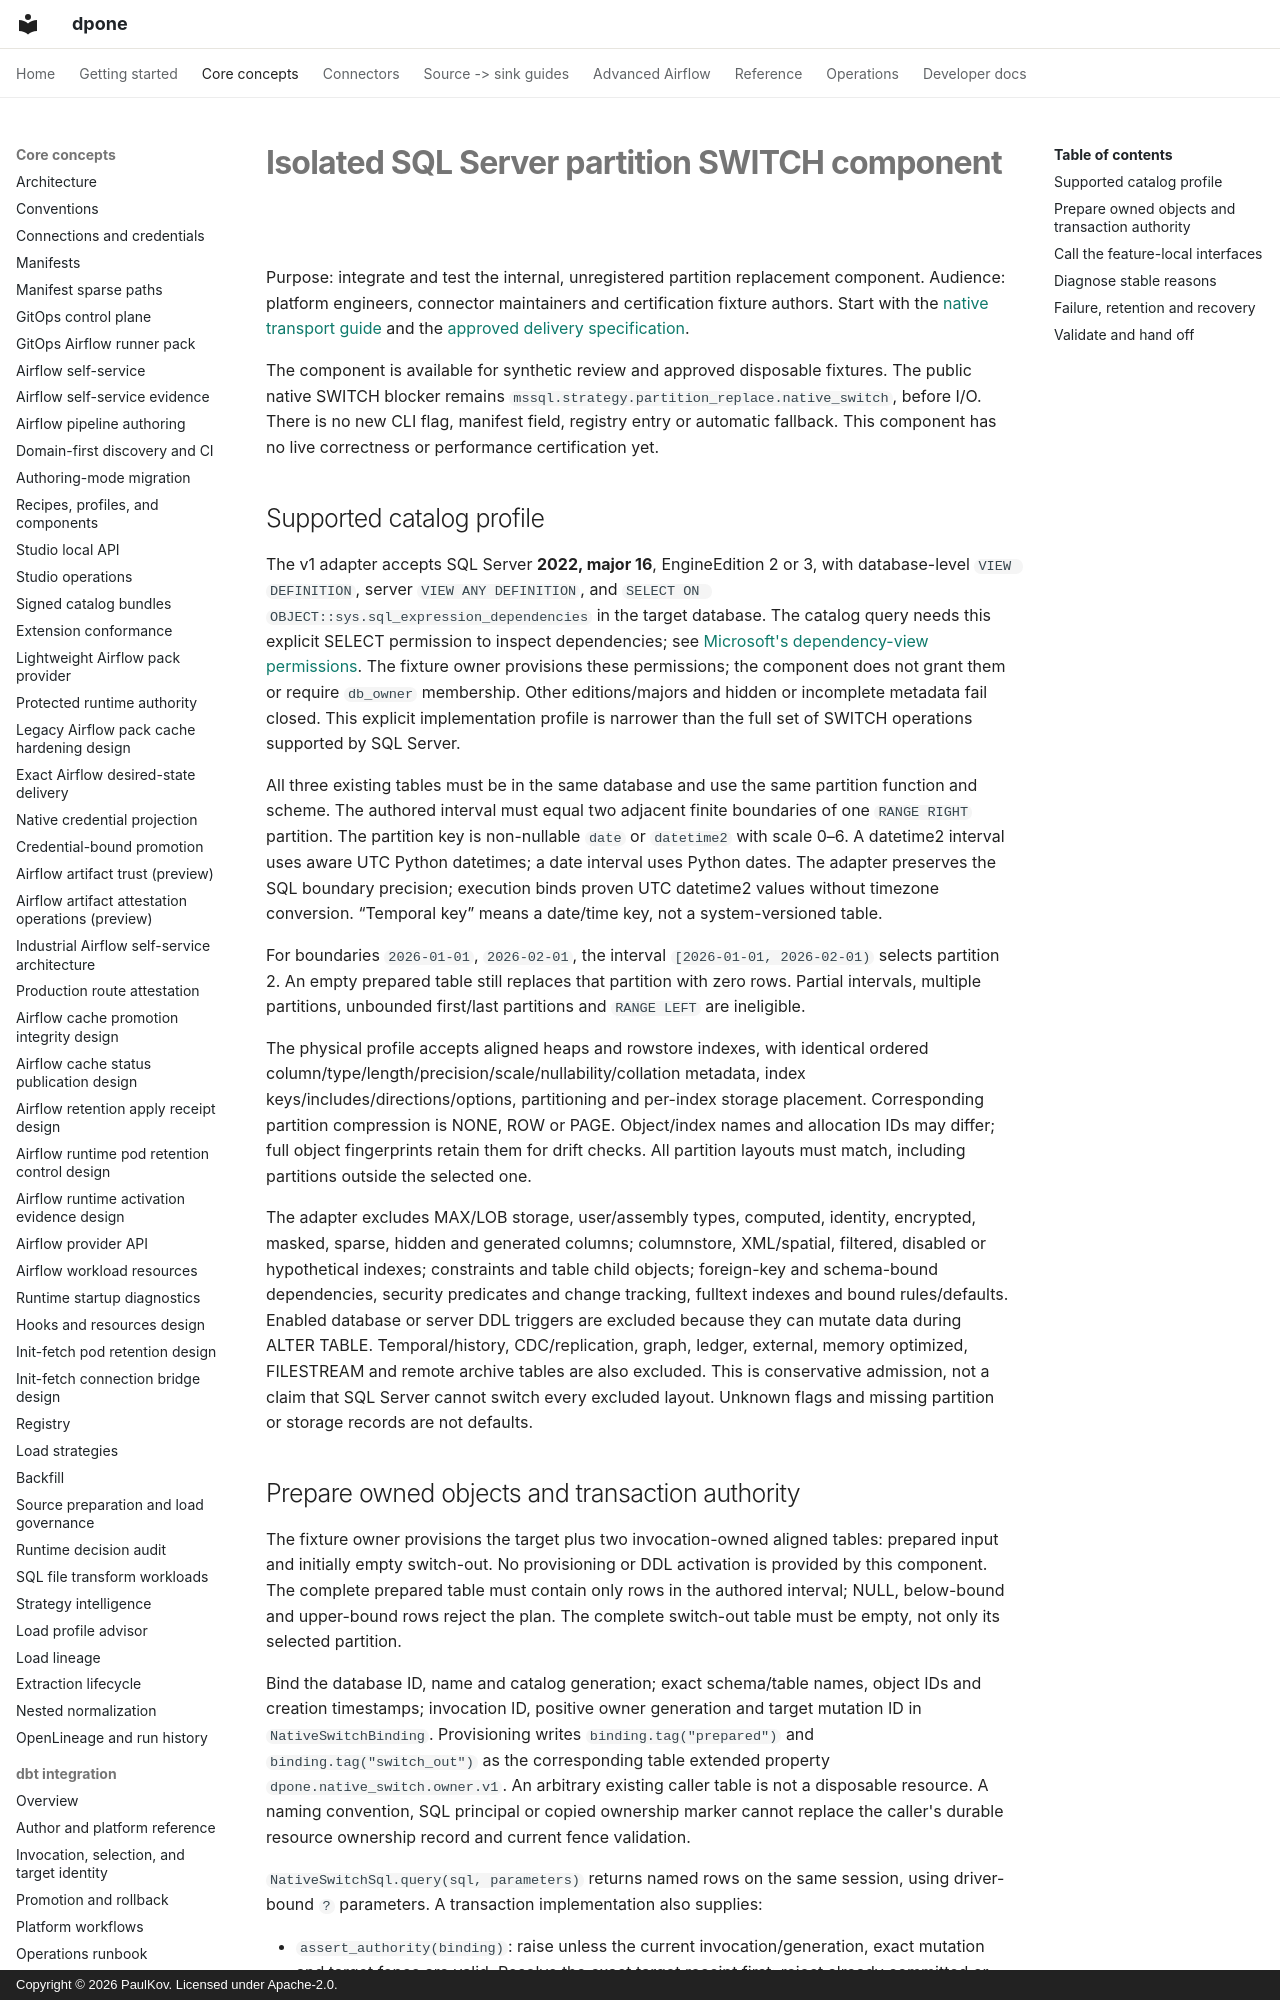

repository: PaulKov/dpone · page: delivery-acceleration/partition-switch/index.html · generator: mkdocs · copyright: Copyright © 2026 PaulKov. Licensed under Apache-2.0.

# Isolated SQL Server partition SWITCH component

Purpose: integrate and test the internal, unregistered partition replacement
component. Audience: platform engineers, connector maintainers and certification
fixture authors. Start with the [native transport guide](../mssql-native-transport.md)
and the [approved delivery specification](../feature-design-data-delivery-acceleration-v1.md).

The component is available for synthetic review and approved disposable fixtures.
The public native SWITCH blocker remains
`mssql.strategy.partition_replace.native_switch`, before I/O. There is no new
CLI flag, manifest field, registry entry or automatic fallback. This component
has no live correctness or performance certification yet.

## Supported catalog profile

The v1 adapter accepts SQL Server **2022, major 16**, EngineEdition 2 or 3,
with database-level `VIEW DEFINITION`, server `VIEW ANY DEFINITION`, and
`SELECT ON OBJECT::sys.sql_expression_dependencies` in the target database.
The catalog query needs this explicit SELECT permission to inspect dependencies;
see [Microsoft's dependency-view permissions](https://learn.microsoft.com/en-us/sql/relational-databases/tables/view-the-dependencies-of-a-table?view=sql-server-ver17#permissions).
The fixture owner provisions these permissions; the component does not grant them
or require `db_owner` membership. Other editions/majors and hidden or incomplete
metadata fail closed. This explicit implementation profile is narrower than the
full set of SWITCH operations supported by SQL Server.

All three existing tables must be in the same database and use the same partition
function and scheme. The authored interval must equal two adjacent finite
boundaries of one `RANGE RIGHT` partition. The partition key is non-nullable
`date` or `datetime2` with scale 0–6. A datetime2 interval uses aware UTC Python
datetimes; a date interval uses Python dates. The adapter preserves the SQL
boundary precision; execution binds proven UTC datetime2 values without timezone
conversion. “Temporal key” means a date/time key, not a system-versioned table.

For boundaries `2026-01-01`, `2026-02-01`, the interval
`[2026-01-01, 2026-02-01)` selects partition 2. An empty prepared table still
replaces that partition with zero rows. Partial intervals, multiple partitions,
unbounded first/last partitions and `RANGE LEFT` are ineligible.

The physical profile accepts aligned heaps and rowstore indexes, with identical
ordered column/type/length/precision/scale/nullability/collation metadata, index
keys/includes/directions/options, partitioning and per-index storage placement.
Corresponding partition compression is NONE, ROW or PAGE. Object/index names and
allocation IDs may differ; full object fingerprints retain them for drift checks.
All partition layouts must match, including partitions outside the selected one.

The adapter excludes MAX/LOB storage, user/assembly types, computed, identity,
encrypted, masked, sparse, hidden and generated columns; columnstore, XML/spatial,
filtered, disabled or hypothetical indexes; constraints and table child objects;
foreign-key and schema-bound dependencies, security predicates and change
tracking, fulltext indexes and bound rules/defaults. Enabled database or server
DDL triggers are excluded because they can mutate data during ALTER TABLE. Temporal/history, CDC/replication, graph, ledger, external, memory
optimized, FILESTREAM and remote archive tables are also excluded. This is
conservative admission, not a claim that SQL Server cannot switch every excluded
layout. Unknown flags and missing partition or storage records are not defaults.
